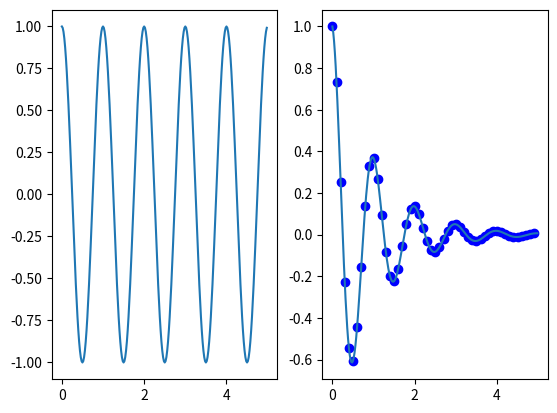

Write the Python code that produced this figure.
import matplotlib.pyplot as plt
import numpy as np


def f(t):
    return np.exp(-t) * np.cos(2*np.pi*t)


t1 = np.arange(0.0, 5.0, 0.1)
t2 = np.arange(0.0, 5.0, 0.02)

# 211 = 2:vertically 2 plots, 1:horizontally 1 plot 1: 1 graph 1 vertical graph
# means last one shows position that it it will at first
plt.subplot(122)
plt.plot(t1, f(t1), 'bo', t2, f(t2))

# Then it will be on second number
plt.subplot(121)
plt.plot(t2, np.cos(2*np.pi*t2))
plt.show()

"""
211 and 212 shows that graphs will be places vertically but
but only one horizontally
"""